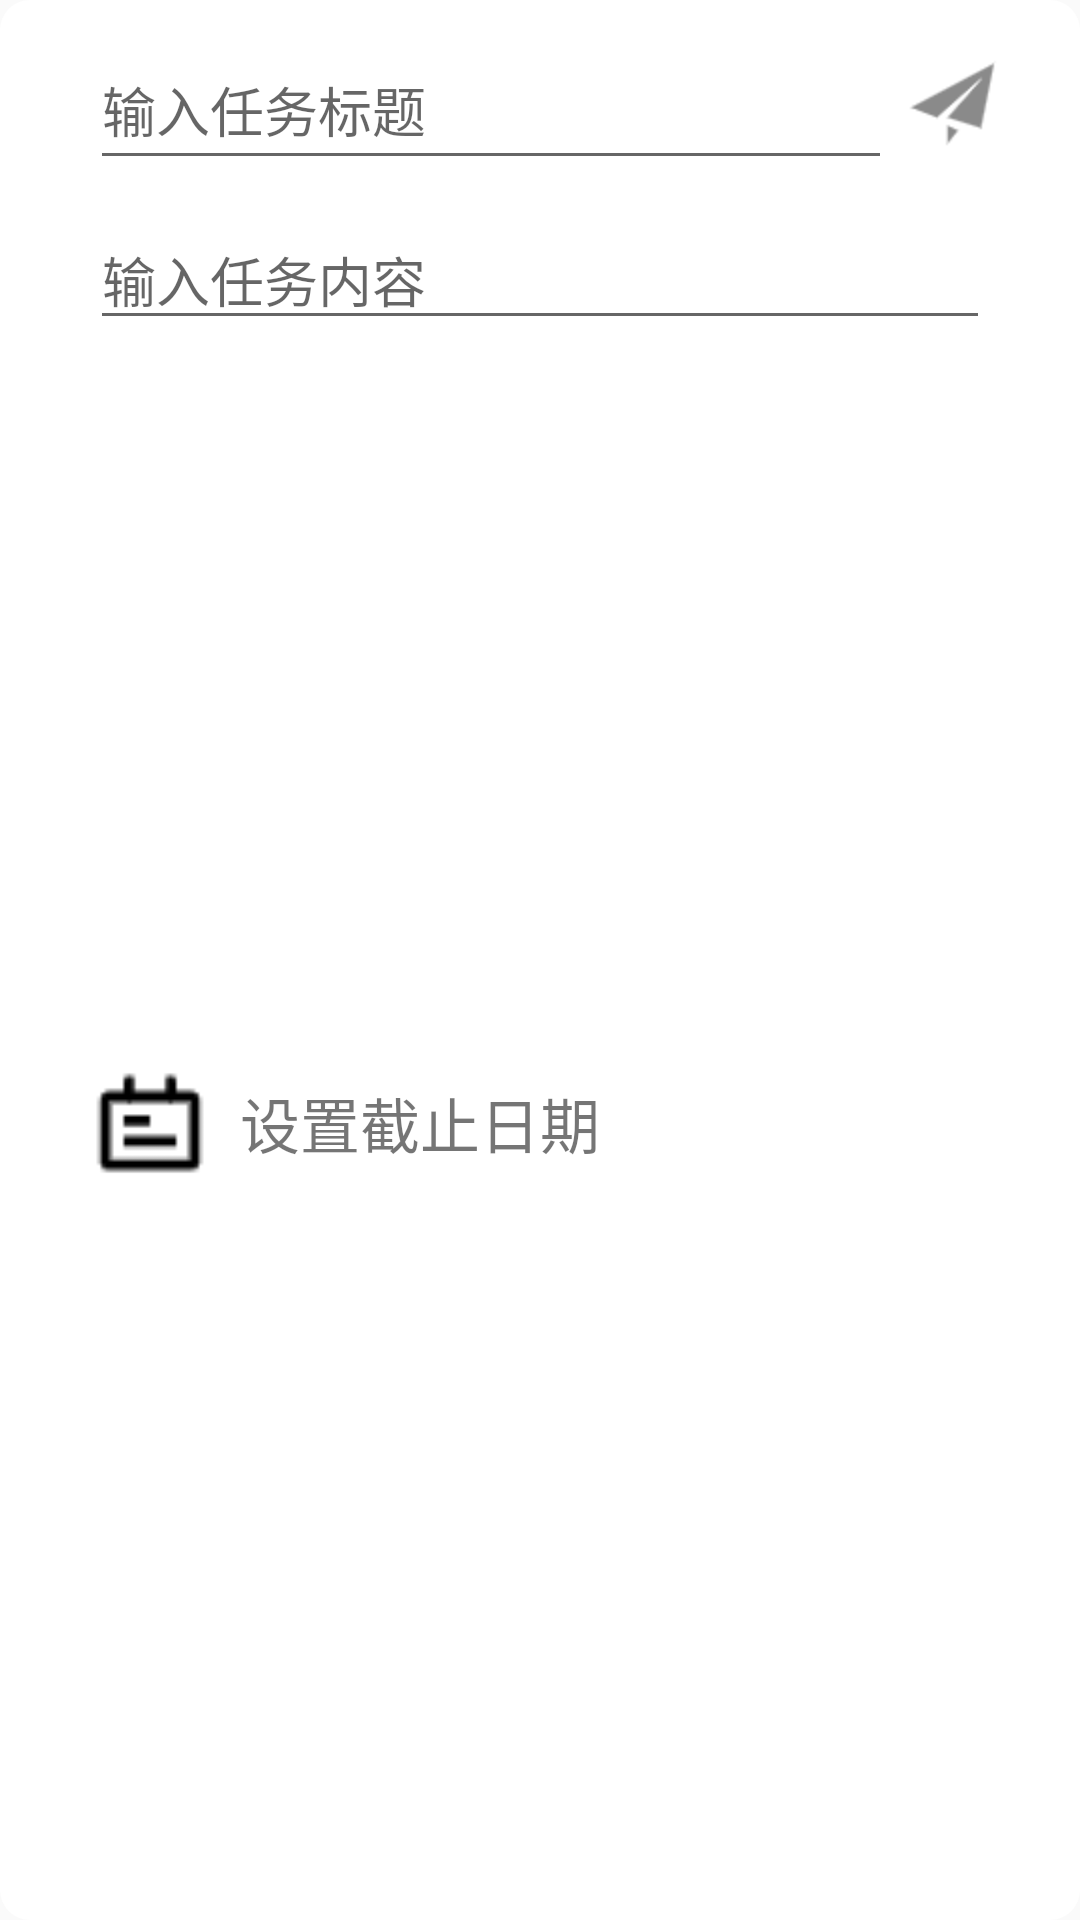

Android layout source for this screen:
<!-- AndroidManifest.xml: application theme Theme.Memorandum -->
<!-- res/layout/dialog_add.xml -->
<?xml version="1.0" encoding="utf-8"?>
<androidx.constraintlayout.widget.ConstraintLayout
    xmlns:android="http://schemas.android.com/apk/res/android"
    xmlns:app="http://schemas.android.com/apk/res-auto"
    xmlns:tools="http://schemas.android.com/tools"
    android:id="@+id/dialog_style"
    android:background="@drawable/lin_style"
    android:layout_width="match_parent"
    android:layout_height="wrap_content"
    android:gravity="center"
    android:orientation="vertical">

    <EditText
        android:id="@+id/et_add_task"
        android:layout_width="0dp"
        android:layout_height="50dp"
        android:layout_marginStart="30dp"
        android:layout_marginTop="10dp"
        android:hint="输入任务标题"
        app:layout_constraintEnd_toStartOf="@+id/put_task"
        app:layout_constraintStart_toStartOf="parent"
        app:layout_constraintTop_toTopOf="parent" />

    <ImageView
        android:id="@+id/put_task"
        android:layout_width="wrap_content"
        android:layout_height="wrap_content"
        android:layout_marginEnd="20dp"
        app:layout_constraintBottom_toBottomOf="@+id/et_add_task"
        app:layout_constraintEnd_toEndOf="parent"
        app:layout_constraintTop_toTopOf="@+id/et_add_task"
        app:srcCompat="@mipmap/put" />

    <EditText
        android:id="@+id/et_content"
        android:layout_width="match_parent"
        android:layout_height="wrap_content"
        android:layout_marginStart="30dp"
        android:layout_marginTop="10dp"
        android:layout_marginEnd="30dp"
        android:hint="输入任务内容"
        app:layout_constraintEnd_toEndOf="parent"
        app:layout_constraintHorizontal_bias="0.0"
        app:layout_constraintStart_toStartOf="parent"
        app:layout_constraintTop_toBottomOf="@+id/et_add_task" />

    <ImageView
        android:id="@+id/date_logo"
        android:layout_width="40dp"
        android:layout_height="42dp"
        android:layout_marginTop="15dp"
        android:layout_marginBottom="20dp"
        app:layout_constraintBottom_toBottomOf="parent"
        app:layout_constraintStart_toStartOf="@+id/et_add_task"
        app:layout_constraintTop_toBottomOf="@+id/et_content"
        app:srcCompat="@mipmap/date" />

    <TextView
        android:id="@+id/set_date"
        android:layout_width="wrap_content"
        android:layout_height="wrap_content"
        android:layout_marginStart="10dp"
        android:text="设置截止日期"
        android:textSize="20sp"
        app:layout_constraintBottom_toBottomOf="@+id/date_logo"
        app:layout_constraintStart_toEndOf="@+id/date_logo"
        app:layout_constraintTop_toTopOf="@+id/date_logo" />

</androidx.constraintlayout.widget.ConstraintLayout>
<!-- resources referenced by this layout -->
<resources>
  <!-- drawable lin_style (drawable) -->
  <?xml version="1.0" encoding="utf-8"?>
  <shape xmlns:android="http://schemas.android.com/apk/res/android">
      <corners android:radius="10dp"></corners>
      <solid android:color="#fff" />
  </shape>
  <!-- mipmap date: png bitmap (mipmap-hdpi, 416 bytes) -->
  <!-- mipmap put: png bitmap (mipmap-hdpi, 1440 bytes) -->
  <style name="Theme.Memorandum" parent="Theme.Design.Light.NoActionBar">
          
          <item name="colorPrimary">@color/purple_500</item>
          <item name="colorPrimaryVariant">@color/purple_700</item>
          <item name="colorOnPrimary">@color/white</item>
          
          <item name="colorSecondary">@color/teal_200</item>
          <item name="colorSecondaryVariant">@color/teal_700</item>
          <item name="colorOnSecondary">@color/black</item>
          
          <item name="android:statusBarColor" tools:targetApi="l">?attr/colorPrimaryVariant</item>
          
      </style>
  <color name="purple_500">#FF6200EE</color>
  <color name="purple_700">#FF3700B3</color>
  <color name="white">#FFFFFFFF</color>
  <color name="teal_200">#FF03DAC5</color>
  <color name="teal_700">#FF018786</color>
  <color name="black">#FF000000</color>
</resources>
